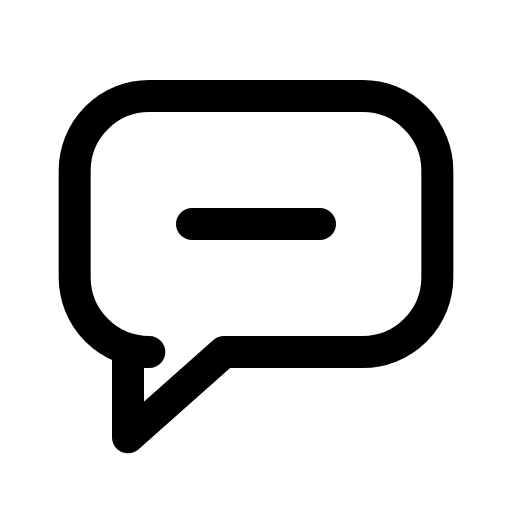
t = 0.00 s
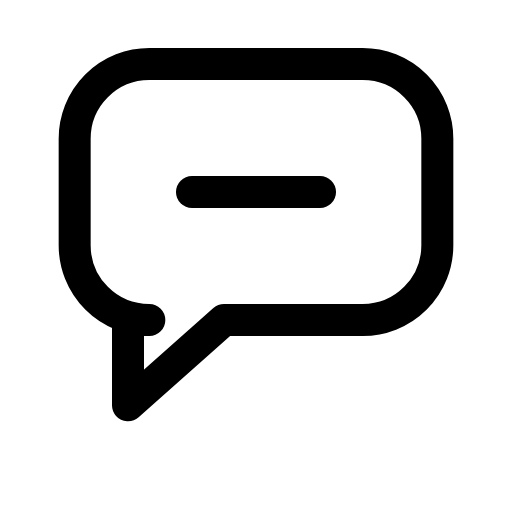
t = 0.12 s
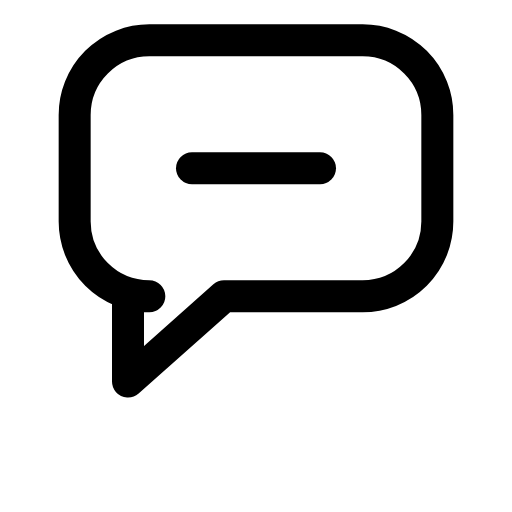
t = 0.29 s
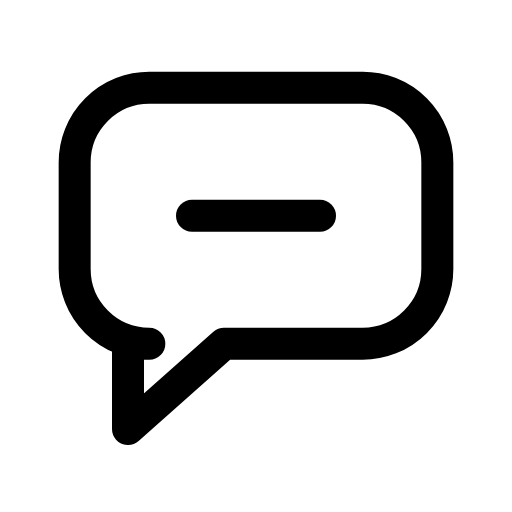
t = 0.39 s
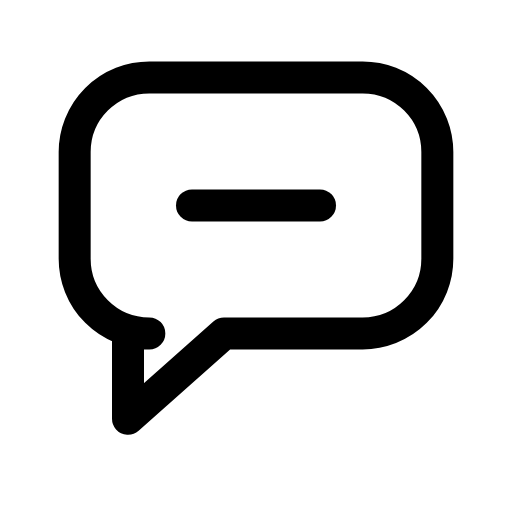
t = 0.54 s
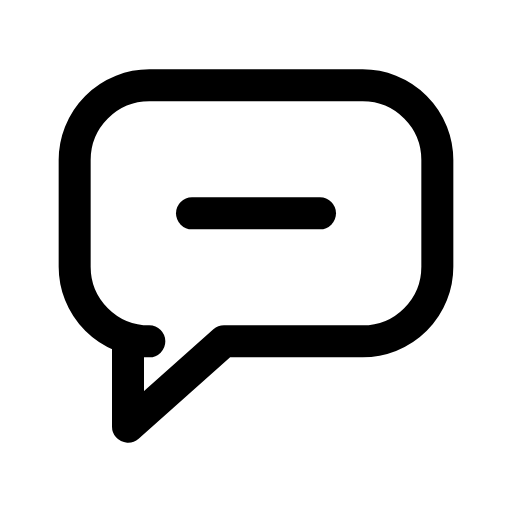
t = 0.69 s

The animated SVG that drew these frames (rendered in a browser with its animation timeline set to each time). Animation: 1 CSS @keyframes rule; one cycle of 0.80 s, repeats indefinitely.

<svg xmlns="http://www.w3.org/2000/svg" viewBox="0 0 24 24" width="24" height="24" class="rd-a-message-square-minus" data-rd-animate="hover"><style>.rd-a-message-square-minus{overflow:visible}.rd-a-message-square-minus *{transform-box:view-box}@media (prefers-reduced-motion:no-preference){.rd-a-message-square-minus[data-rd-animate="hover"]:hover .a,:hover>.rd-a-message-square-minus[data-rd-animate="parent"] .a,.rd-a-message-square-minus[data-rd-animate="play"] .a,.rd-a-message-square-minus[data-rd-animate="loop"] .a{animation:rd-message-square-minus-m calc(0.8s*var(--rd-speed,1)) ease-in-out}.rd-a-message-square-minus[data-rd-animate="loop"] *{animation-iteration-count:infinite!important}@keyframes rd-message-square-minus-m{0%,100%{translate:0 0}30%{translate:0 -3px}55%{translate:0 0}72%{translate:0 -1px}}}</style><g fill="none" stroke="currentColor" stroke-linecap="round" stroke-linejoin="round" stroke-width="1.5"><g class="a"><path d="M7 4.5h10a3.5 3.5 0 0 1 3.5 3.5v5a3.5 3.5 0 0 1-3.5 3.5h-6.5L6 20.5v-4h1A3.5 3.5 0 0 1 3.5 13V8A3.5 3.5 0 0 1 7 4.5z"/><path d="M9 10.5h6"/></g></g></svg>
